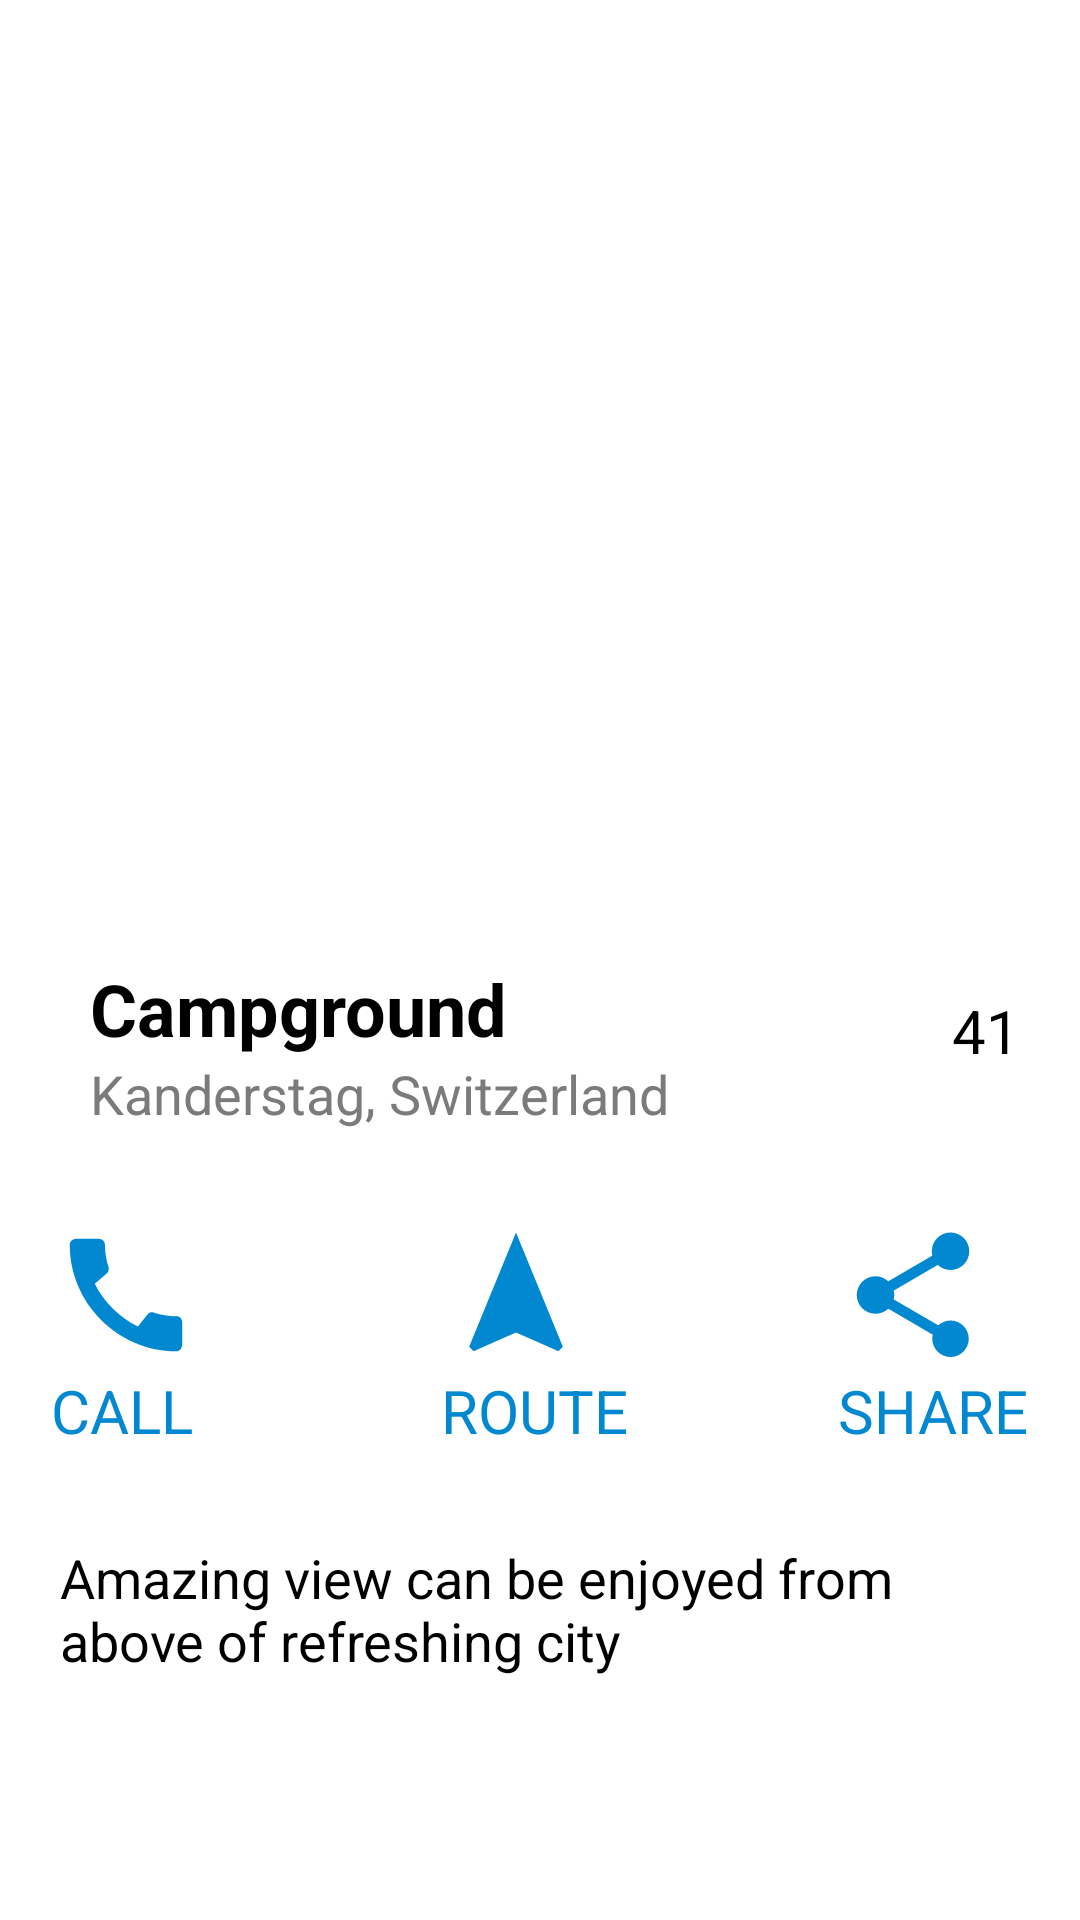

Produce the Android XML layout that renders to this screen, including the resource entries it uses.
<!-- AndroidManifest.xml: application theme Theme.BelajarAndroidActivity -->
<!-- res/layout/activity_travel.xml -->
<?xml version="1.0" encoding="utf-8"?>
<LinearLayout xmlns:android="http://schemas.android.com/apk/res/android"
    android:layout_width="match_parent"
    android:layout_height="match_parent"
    android:orientation="vertical"
    >

    <ImageView
        android:layout_width="match_parent"
        android:layout_height="300dp"
        android:scaleType="centerCrop"
        android:src="@drawable/switzerland"
        />

    <LinearLayout
        android:layout_width="match_parent"
        android:layout_height="wrap_content"
        android:orientation="horizontal">

        <LinearLayout
            android:layout_width="wrap_content"
            android:layout_height="wrap_content"
            android:orientation="vertical"
            >
            <TextView
                android:layout_width="wrap_content"
                android:layout_height="wrap_content"
                android:text="Campground"
                android:textColor="@color/black"
                android:textSize="24sp"
                android:textStyle="bold"
                android:layout_marginStart="30dp"
                android:layout_marginTop="20dp"
                />
            <TextView
                android:layout_width="wrap_content"
                android:layout_height="wrap_content"
                android:text="Kanderstag, Switzerland"
                android:textColor="#7C7A7A"
                android:textSize="18sp"
                android:layout_marginStart="30dp"
                />
        </LinearLayout>

        <LinearLayout
            android:layout_width="match_parent"
            android:layout_height="wrap_content"
            android:gravity="end"
            >
            <ImageView
                android:layout_width="30dp"
                android:layout_height="30dp"
                android:background="@drawable/star"
                android:backgroundTint="@color/text_red"
                android:layout_marginTop="30dp"
                />
            <TextView
                android:layout_width="wrap_content"
                android:layout_height="wrap_content"
                android:text="41"
                android:textColor="@color/black"
                android:textSize="20sp"
                android:layout_marginTop="30dp"
                android:layout_marginEnd="20dp"
                />
        </LinearLayout>


    </LinearLayout>

    <LinearLayout
        android:layout_width="match_parent"
        android:layout_height="wrap_content"
        android:gravity="center"
        android:layout_marginTop="30dp"
        android:orientation="horizontal">

        <LinearLayout
            android:layout_width="wrap_content"
            android:layout_height="wrap_content"
            android:layout_marginEnd="80dp"
            android:orientation="vertical">
            <ImageButton
                android:id="@+id/ibCall"
                android:layout_width="50dp"
                android:layout_height="50dp"
                android:background="@drawable/ic_baseline_call_24"
                android:backgroundTint="#0288D1"/>
            <TextView
                android:layout_width="wrap_content"
                android:layout_height="wrap_content"
                android:text="CALL"
                android:textSize="20sp"
                android:textColor="#0288D1"
                />
        </LinearLayout>

        <LinearLayout
            android:layout_width="wrap_content"
            android:layout_height="wrap_content"
            android:layout_marginEnd="70dp"
            android:orientation="vertical">
            <ImageButton
                android:id="@+id/ibNavigate"
                android:layout_width="50dp"
                android:layout_height="50dp"
                android:background="@drawable/ic_baseline_navigation_24"
                android:backgroundTint="#0288D1"/>
            <TextView
                android:layout_width="wrap_content"
                android:layout_height="wrap_content"
                android:text="Route"
                android:textAllCaps="true"
                android:textSize="20sp"
                android:textColor="#0288D1"
                />
        </LinearLayout>

        <LinearLayout
            android:layout_width="wrap_content"
            android:layout_height="wrap_content"
            android:orientation="vertical">
            <ImageButton
                android:id="@+id/ibShare"
                android:layout_width="50dp"
                android:layout_height="50dp"
                android:background="@drawable/ic_baseline_share_24"
                android:backgroundTint="#0288D1"/>
            <TextView
                android:layout_width="wrap_content"
                android:layout_height="wrap_content"
                android:text="Share"
                android:textAllCaps="true"
                android:textSize="20sp"
                android:textColor="#0288D1"
                />
        </LinearLayout>

    </LinearLayout>

    <TextView
        android:layout_width="match_parent"
        android:layout_height="wrap_content"
        android:text="@string/lorem"
        android:textAlignment="gravity"
        android:layout_marginStart="20dp"
        android:layout_marginEnd="20dp"
        android:textSize="18sp"
        android:textColor="@color/black"
        android:layout_marginTop="30dp"
        />

</LinearLayout>
<!-- resources referenced by this layout -->
<resources>
  <color name="black">#FF000000</color>
  <color name="text_red">#ED4646</color>
  <!-- drawable ic_baseline_call_24 (drawable) -->
  <vector android:autoMirrored="true" android:height="24dp"
      android:tint="#0FBFFF" android:viewportHeight="24"
      android:viewportWidth="24" android:width="24dp" xmlns:android="http://schemas.android.com/apk/res/android">
      <path android:fillColor="@android:color/white" android:pathData="M20.01,15.38c-1.23,0 -2.42,-0.2 -3.53,-0.56 -0.35,-0.12 -0.74,-0.03 -1.01,0.24l-1.57,1.97c-2.83,-1.35 -5.48,-3.9 -6.89,-6.83l1.95,-1.66c0.27,-0.28 0.35,-0.67 0.24,-1.02 -0.37,-1.11 -0.56,-2.3 -0.56,-3.53 0,-0.54 -0.45,-0.99 -0.99,-0.99H4.19C3.65,3 3,3.24 3,3.99 3,13.28 10.73,21 20.01,21c0.71,0 0.99,-0.63 0.99,-1.18v-3.45c0,-0.54 -0.45,-0.99 -0.99,-0.99z"/>
  </vector>
  <!-- drawable ic_baseline_navigation_24 (drawable) -->
  <vector android:autoMirrored="true" android:height="24dp"
      android:tint="#0FBFFF" android:viewportHeight="24"
      android:viewportWidth="24" android:width="24dp" xmlns:android="http://schemas.android.com/apk/res/android">
      <path android:fillColor="@android:color/white" android:pathData="M12,2L4.5,20.29l0.71,0.71L12,18l6.79,3 0.71,-0.71z"/>
  </vector>
  <!-- drawable ic_baseline_share_24 (drawable) -->
  <vector android:autoMirrored="true" android:height="24dp"
      android:tint="#0FBFFF" android:viewportHeight="24"
      android:viewportWidth="24" android:width="24dp" xmlns:android="http://schemas.android.com/apk/res/android">
      <path android:fillColor="@android:color/white" android:pathData="M18,16.08c-0.76,0 -1.44,0.3 -1.96,0.77L8.91,12.7c0.05,-0.23 0.09,-0.46 0.09,-0.7s-0.04,-0.47 -0.09,-0.7l7.05,-4.11c0.54,0.5 1.25,0.81 2.04,0.81 1.66,0 3,-1.34 3,-3s-1.34,-3 -3,-3 -3,1.34 -3,3c0,0.24 0.04,0.47 0.09,0.7L8.04,9.81C7.5,9.31 6.79,9 6,9c-1.66,0 -3,1.34 -3,3s1.34,3 3,3c0.79,0 1.5,-0.31 2.04,-0.81l7.12,4.16c-0.05,0.21 -0.08,0.43 -0.08,0.65 0,1.61 1.31,2.92 2.92,2.92 1.61,0 2.92,-1.31 2.92,-2.92s-1.31,-2.92 -2.92,-2.92z"/>
  </vector>
  <string name="lorem">
          Amazing view can be enjoyed from above of refreshing city
      </string>
  <style name="Theme.BelajarAndroidActivity" parent="Theme.MaterialComponents.DayNight.NoActionBar">
          
          <item name="colorPrimary">@color/purple_500</item>
          <item name="colorPrimaryVariant">@color/purple_700</item>
          <item name="colorOnPrimary">@color/white</item>
          
          <item name="colorSecondary">@color/teal_200</item>
          <item name="colorSecondaryVariant">@color/teal_700</item>
          <item name="colorOnSecondary">@color/black</item>
          
          <item name="android:statusBarColor">?attr/colorPrimaryVariant</item>
          
      </style>
  <color name="purple_500">#FF6200EE</color>
  <color name="purple_700">#FF3700B3</color>
  <color name="white">#FFFFFFFF</color>
  <color name="teal_200">#FF03DAC5</color>
  <color name="teal_700">#FF018786</color>
</resources>
